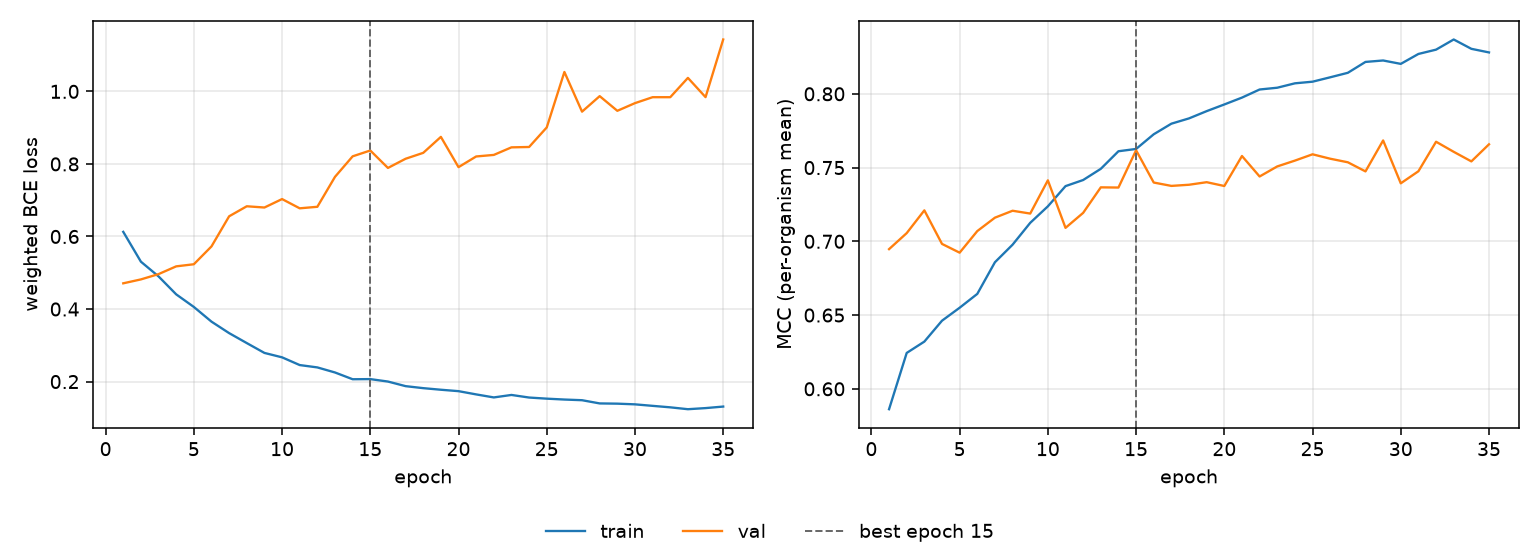

Source data for this figure (header and first rows):
epoch, tr_loss, vl_loss, tr_mcc, vl_mcc, is_best
1, 0.6128, 0.4709, 0.5862, 0.6947, False
2, 0.5305, 0.4817, 0.6243, 0.7056, False
3, 0.4899, 0.4963, 0.632, 0.721, False
4, 0.4405, 0.5177, 0.6462, 0.6982, False
5, 0.4058, 0.5235, 0.655, 0.6923, False
6, 0.3652, 0.5726, 0.6644, 0.7069, False
7, 0.3336, 0.6557, 0.6858, 0.716, False
8, 0.3061, 0.6833, 0.6977, 0.7207, False
9, 0.279, 0.6799, 0.7125, 0.7188, False
10, 0.2668, 0.7032, 0.7237, 0.7413, False
11, 0.2455, 0.6777, 0.7374, 0.7091, False
12, 0.2391, 0.6819, 0.7416, 0.7193, False
13, 0.2251, 0.7645, 0.7491, 0.7366, False
14, 0.2064, 0.821, 0.7611, 0.7364, False
15, 0.2068, 0.8371, 0.7626, 0.7617, True
16, 0.2001, 0.789, 0.7726, 0.7398, False
17, 0.1874, 0.8143, 0.7797, 0.7376, False
18, 0.1819, 0.8306, 0.7833, 0.7383, False
19, 0.1775, 0.8746, 0.7883, 0.7401, False
20, 0.1736, 0.7912, 0.7928, 0.7375, False
21, 0.1646, 0.8206, 0.7974, 0.7578, False
22, 0.1563, 0.8249, 0.8029, 0.7439, False
23, 0.1631, 0.8457, 0.8041, 0.7508, False
24, 0.156, 0.8468, 0.8071, 0.7547, False
25, 0.1529, 0.9007, 0.8082, 0.759, False
26, 0.1505, 1.054, 0.8112, 0.756, False
27, 0.1486, 0.9442, 0.8142, 0.7536, False
28, 0.1398, 0.9869, 0.8216, 0.7474, False
29, 0.1391, 0.9465, 0.8226, 0.7684, False
30, 0.1372, 0.9676, 0.8203, 0.7393, False
31, 0.1331, 0.984, 0.827, 0.7475, False
32, 0.129, 0.984, 0.8299, 0.7675, False
33, 0.1238, 1.037, 0.8368, 0.7607, False
34, 0.1269, 0.9842, 0.8305, 0.7542, False
35, 0.1311, 1.143, 0.8281, 0.7658, False
